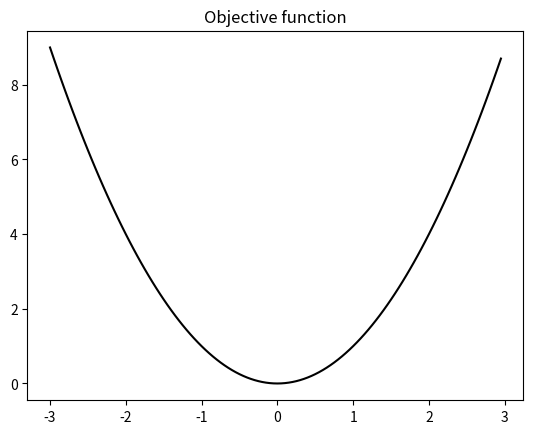
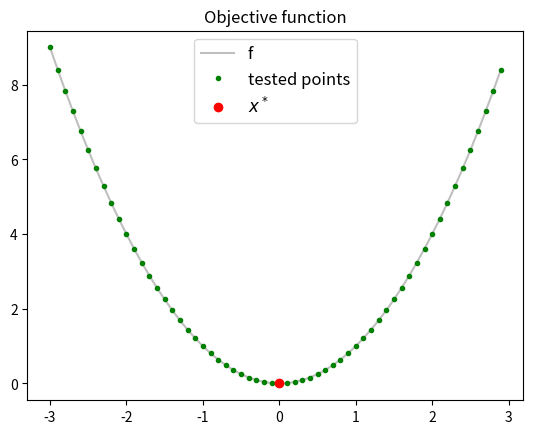
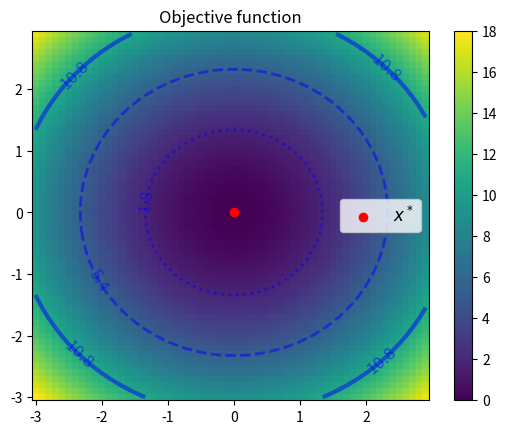

Write the Python code that produced these figures, in order.
%matplotlib inline
import numpy as np
import matplotlib.pyplot as plt

def f1(x, *params):
    z = x**2
    return z

x = np.arange(-3., 3., 0.05)
y = f1(x)

plt.title('Objective function')
plt.plot(x, y,'k-');

def f2(x, *params):
    '''ND sphere function.
    
    $x = (x_1, x_2, ...)$
    $f(x) = \sum_i x_i^2 = x^T * x$'''
    
    z = np.dot(x, x)
    return z

from scipy import optimize

search_ranges = (slice(-3., 3., 0.1),)

res = optimize.brute(f1,
                     search_ranges,
                     #args=params,
                     full_output=True,
                     finish=optimize.fmin)

print("x* =", res[0])
print("f(x*) =", res[1])

print(res[2].shape)
print("tested x:", res[2])
print(res[3].shape)
print("tested f(x):", res[3])

x_star = res[0]
y_star = res[1]

x = res[2]
y = res[3]

fig, ax = plt.subplots()

ax.set_title('Objective function')

ax.plot(x, y, 'k-', alpha=0.25, label="f")
ax.plot(x, y, 'g.', label="tested points")
ax.plot(x_star, y_star, 'ro', label="$x^*$")

ax.legend(fontsize=12);

search_ranges = (slice(-3., 3., 0.1), slice(-3., 3., 0.1))

res = optimize.brute(f2,
                     search_ranges,
                     #args=params,
                     full_output=True,
                     finish=optimize.fmin)

print("x* =", res[0])
print("f(x*) =", res[1])

print(res[2].shape)
print("tested x:", res[2])
print(res[3].shape)
print("tested f(x):", res[3])

xx = res[2][0]
yy = res[2][1]
zz = res[3]

fig, ax = plt.subplots()

ax.set_title('Objective function')

# Plot the image #####################

#im = ax.imshow(z, interpolation='bilinear', origin='lower')
im = ax.pcolormesh(xx, yy, zz)
plt.colorbar(im)              # draw the colorbar

# Plot contours ######################

max_value = np.max(zz)
levels = np.array([0.1*max_value, 0.3*max_value, 0.6*max_value])

cs = plt.contour(xx, yy, zz, levels,
                 linewidths=(2, 2, 3), linestyles=('dotted', 'dashed', 'solid'),
                 alpha=0.5, colors='blue')
ax.clabel(cs, inline=False, fontsize=12)

# Plot x* ############################

ax.scatter(*res[0], c='red', label="$x^*$")

ax.legend(fontsize=12);